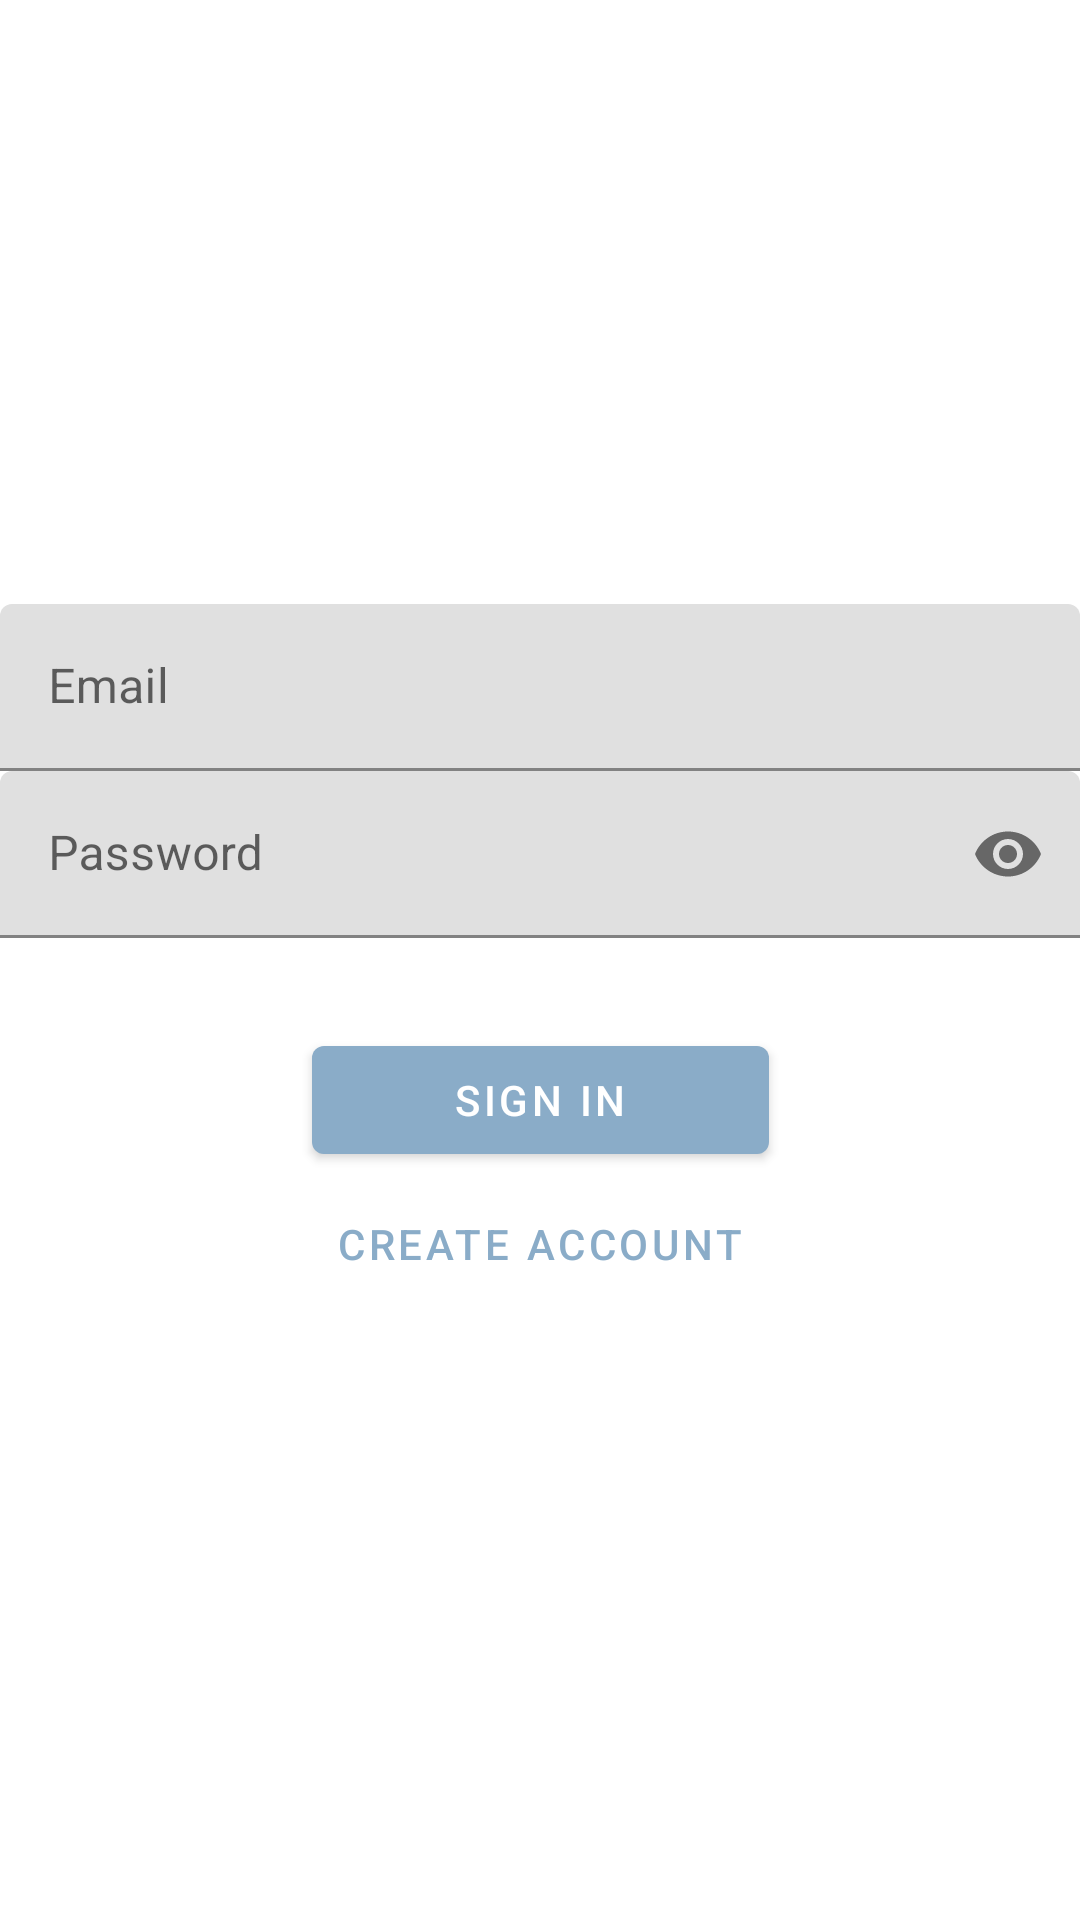

Layout XML and referenced resources for this Android screen:
<!-- AndroidManifest.xml: application theme AppTheme.NoActionBar -->
<!-- res/layout/activity_main.xml -->
<?xml version="1.0" encoding="utf-8"?>
<androidx.constraintlayout.widget.ConstraintLayout xmlns:android="http://schemas.android.com/apk/res/android"
    xmlns:app="http://schemas.android.com/apk/res-auto"
    xmlns:tools="http://schemas.android.com/tools"
    android:layout_width="match_parent"
    android:layout_height="match_parent"
    android:padding="@dimen/spacing_normal"
    tools:context=".presentation.login.MainActivity">

    <ImageView
        android:id="@+id/pokemon"
        android:layout_width="259dp"
        android:layout_height="204dp"
        android:layout_centerInParent="true"
        android:src="@drawable/pokemon"
        app:layout_constraintBottom_toTopOf="@+id/login_input_layout"
        app:layout_constraintEnd_toEndOf="parent"
        app:layout_constraintStart_toStartOf="parent"
        app:layout_constraintTop_toTopOf="parent" />

    <com.google.android.material.textfield.TextInputLayout
        android:id="@+id/login_input_layout"
        android:layout_width="match_parent"
        android:layout_height="wrap_content"
        android:hint="Email"
        app:layout_constraintVertical_chainStyle="packed"
        app:layout_constraintTop_toBottomOf="@id/pokemon"
        app:layout_constraintTop_toTopOf="parent"
        app:layout_constraintStart_toStartOf="parent"
        app:layout_constraintEnd_toEndOf="parent"
        app:layout_constraintBottom_toTopOf="@id/password_input_layout">

        <com.google.android.material.textfield.TextInputEditText
            android:id="@+id/login_edit"
            android:layout_width="match_parent"
            android:layout_height="wrap_content"
            android:inputType="textEmailAddress"/>

    </com.google.android.material.textfield.TextInputLayout>

    <com.google.android.material.textfield.TextInputLayout
        android:id="@+id/password_input_layout"
        android:layout_width="match_parent"
        android:layout_height="wrap_content"
        android:hint="Password"
        android:layout_marginTop="@dimen/spacing_normal"
        app:layout_constraintTop_toBottomOf="@id/login_input_layout"
        app:layout_constraintStart_toStartOf="parent"
        app:layout_constraintEnd_toEndOf="parent"
        app:layout_constraintBottom_toTopOf="@id/signIn_button"
        app:endIconMode="password_toggle">

        <com.google.android.material.textfield.TextInputEditText
            android:id="@+id/password_edit"
            android:layout_width="match_parent"
            android:layout_height="wrap_content"
            android:inputType="textPassword"/>

    </com.google.android.material.textfield.TextInputLayout>


    <com.google.android.material.button.MaterialButton
        android:id="@+id/signIn_button"
        android:layout_width="0dp"
        android:layout_height="wrap_content"
        android:text="Sign In"
        android:layout_marginTop="30dp"
        app:layout_constraintBottom_toTopOf="@id/create_account_button"
        app:layout_constraintLeft_toLeftOf="@id/create_account_button"
        app:layout_constraintRight_toRightOf="@id/create_account_button"
        app:layout_constraintTop_toBottomOf="@+id/password_input_layout" />

    <com.google.android.material.button.MaterialButton
        android:id="@+id/create_account_button"
        android:layout_width="wrap_content"
        android:layout_height="wrap_content"
        style="@style/Widget.MaterialComponents.Button.TextButton"
        android:layout_marginTop="@dimen/spacing_normal"
        app:layout_constraintBottom_toBottomOf="parent"
        app:layout_constraintLeft_toLeftOf="parent"
        app:layout_constraintRight_toRightOf="parent"
        app:layout_constraintTop_toBottomOf="@+id/signIn_button"
        android:text="Create Account" />

</androidx.constraintlayout.widget.ConstraintLayout>
<!-- resources referenced by this layout -->
<resources>
  <style name="AppTheme.NoActionBar">
          <item name="windowActionBar">false</item>
          <item name="windowNoTitle">true</item>
      </style>
</resources>
